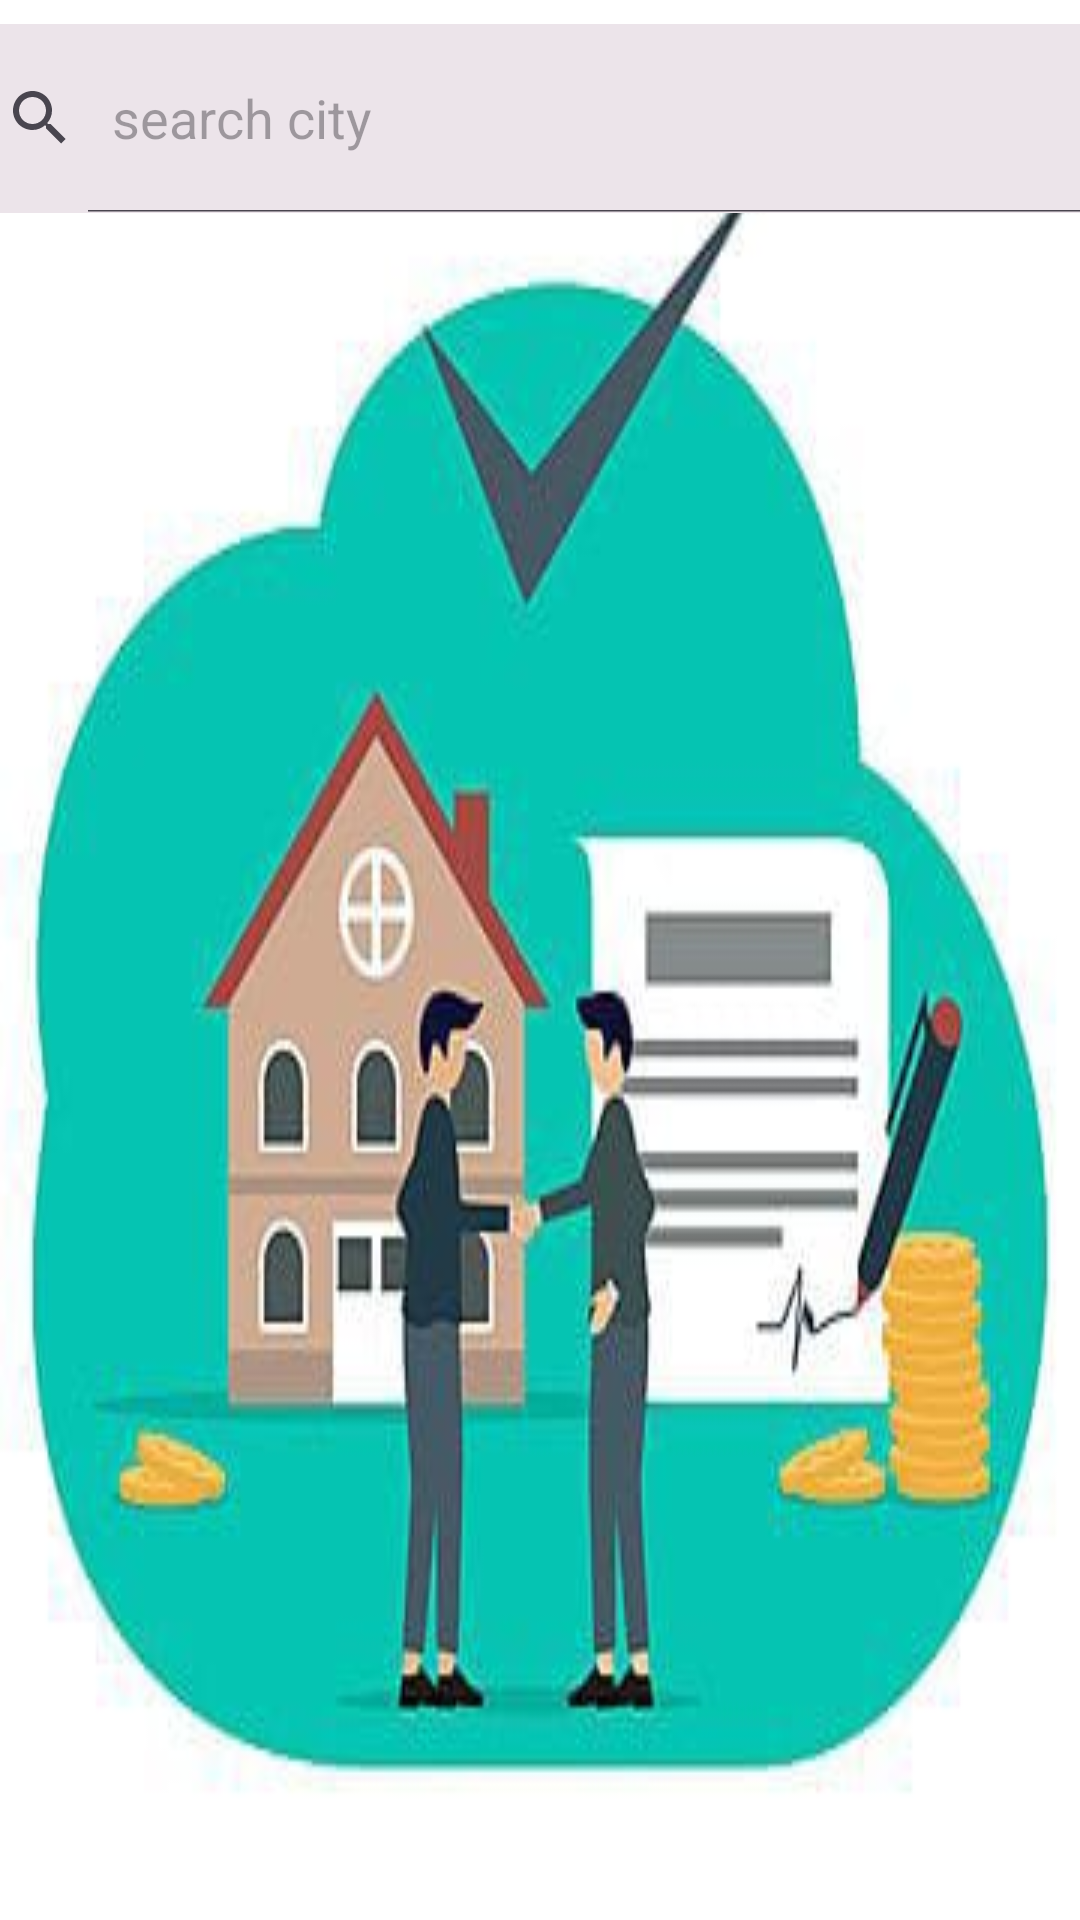

The Android layout XML behind this screen, and the referenced resources:
<!-- AndroidManifest.xml: application theme Theme.Mangalorecollegeguidance -->
<!-- res/layout/activity_main4.xml -->
<?xml version="1.0" encoding="utf-8"?>
<androidx.constraintlayout.widget.ConstraintLayout xmlns:android="http://schemas.android.com/apk/res/android"
    xmlns:app="http://schemas.android.com/apk/res-auto"
    xmlns:tools="http://schemas.android.com/tools"
    android:layout_width="match_parent"
    android:layout_height="match_parent"
    android:background="@drawable/img1"
    tools:context=".MainActivity4">

    <SearchView
        android:id="@+id/searchView"
        android:layout_width="398dp"
        android:layout_height="63dp"
        android:layout_marginStart="8dp"
        android:layout_marginTop="8dp"
        android:layout_marginEnd="8dp"
        android:background="#ECE4EA"
        android:iconifiedByDefault="false"
        android:queryHint="search city"
        android:textColor="#090909"
        app:layout_constraintBottom_toBottomOf="parent"
        app:layout_constraintEnd_toEndOf="parent"
        app:layout_constraintStart_toStartOf="parent"
        app:layout_constraintTop_toTopOf="parent"
        app:layout_constraintVertical_bias="0.0"
        tools:ignore="InvalidId" />

    <ListView
        android:id="@+id/listview"
        android:layout_width="376dp"
        android:layout_height="611dp"
        android:textAlignment="gravity"
        android:textColor="#090909"
        app:layout_constraintBottom_toBottomOf="parent"
        app:layout_constraintEnd_toEndOf="parent"
        app:layout_constraintHorizontal_bias="0.555"
        app:layout_constraintStart_toStartOf="parent"
        app:layout_constraintTop_toTopOf="parent"
        app:layout_constraintVertical_bias="0.712" />

</androidx.constraintlayout.widget.ConstraintLayout>
<!-- resources referenced by this layout -->
<resources>
  <!-- drawable img1: jpg bitmap (drawable, 15763 bytes) -->
  <style name="Theme.Mangalorecollegeguidance" parent="Base.Theme.Mangalorecollegeguidance" />
  <style name="Base.Theme.Mangalorecollegeguidance" parent="Theme.Material3.DayNight.NoActionBar">
          
          
      </style>
</resources>
